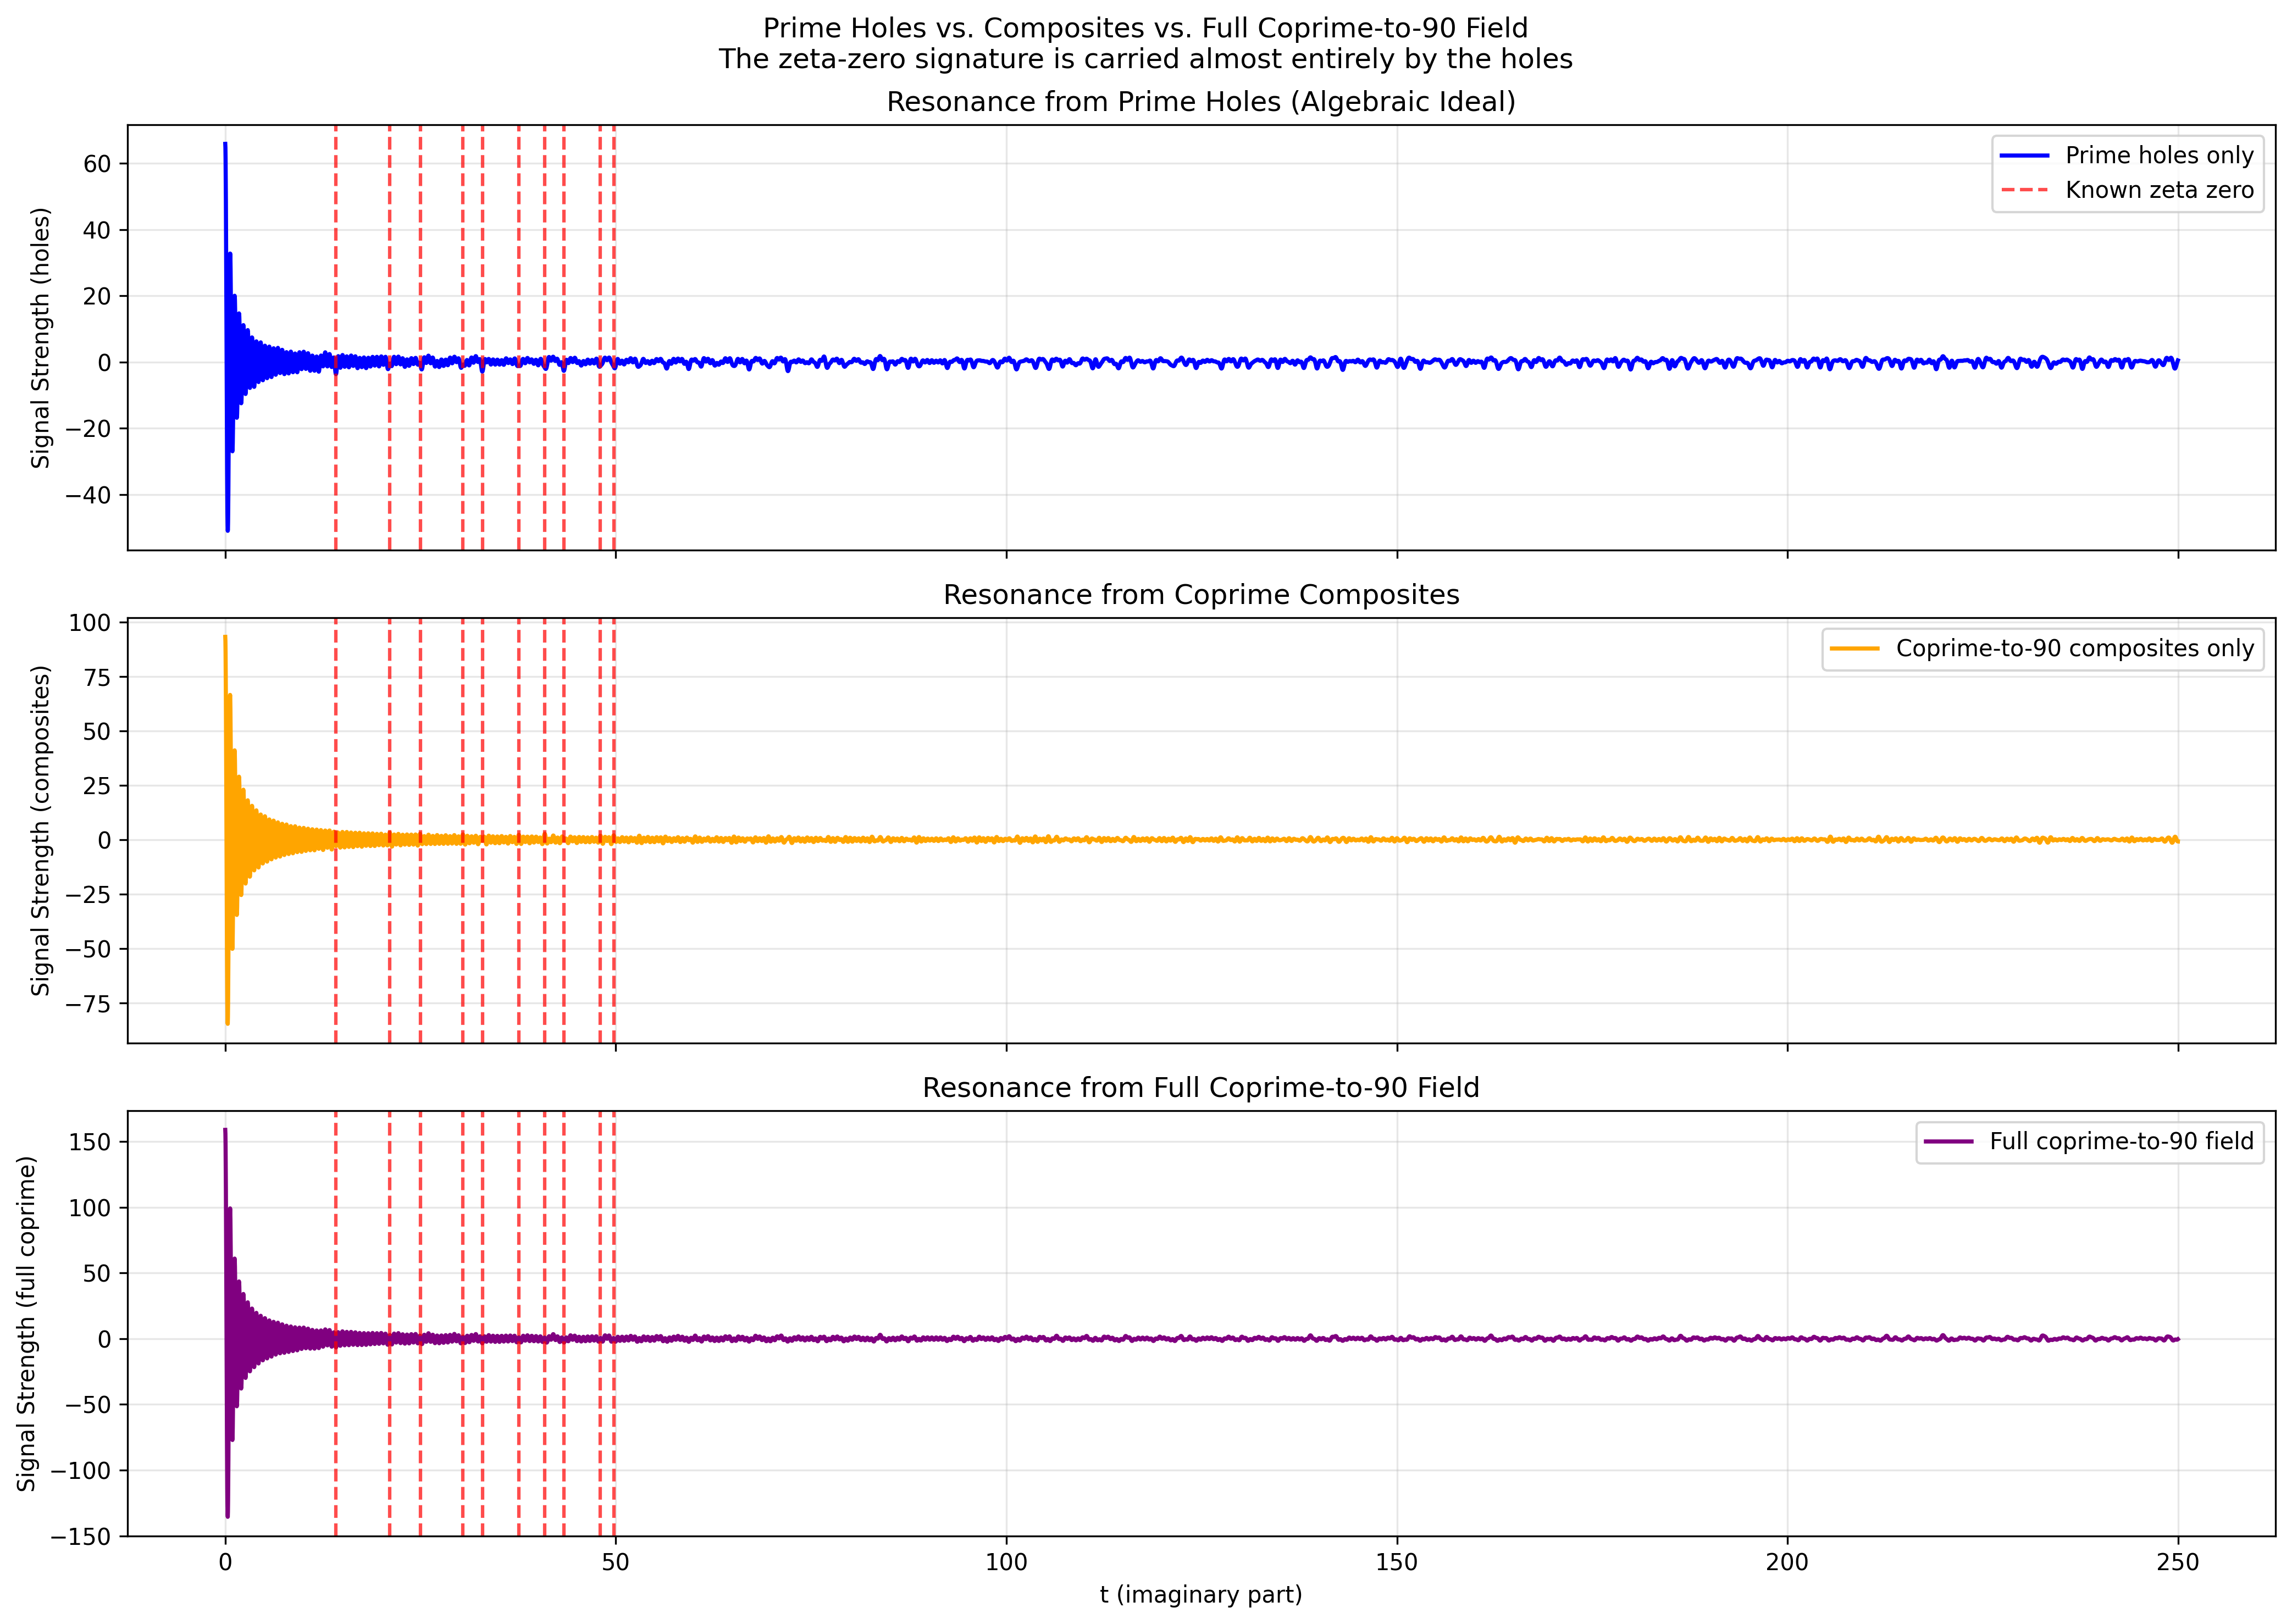

Recreate this plot in Python.
#!/usr/bin/env python3
"""
Resonance Comparison: Holes vs. Composites vs. Full Coprime-to-90 Field
Shows that the zeta-zero signature is carried by the holes (prime signal)
while the composites add only a smooth background.
"""

import sys
import numpy as np
import matplotlib.pyplot as plt

sys.path.append('/home/workdir/attachments')
import April1Sieve2 as elder

# ====================== CONFIG ======================
max_m = 1000                 # increase for sharper higher-t troughs
t_min, t_max, dt = 0.0, 250.0, 0.02
known_zeros = [14.134725, 21.022039, 25.010857, 30.424876, 32.935062,
               37.586178, 40.918719, 43.327073, 48.005150, 49.773832]
# ===================================================

classes = [k if k != 1 else 91 for k in elder.COPRIME_RESIDUES]

# Pre-compute the three lists from the amplitude maps
primes_holes = []
composites_coprime = []
full_coprime = []

for k in classes:
    amp = elder.generate_amplitude_map(k, max_m)
    for m in range(max_m + 1):
        N = 90 * m + k
        if N <= 1:
            continue
        full_coprime.append(N)
        if amp[m] == 0:
            primes_holes.append(N)
        else:
            composites_coprime.append(N)

primes_holes = sorted(set(primes_holes))
composites_coprime = sorted(set(composites_coprime))
full_coprime = sorted(set(full_coprime))

print(f"Prime holes: {len(primes_holes)}")
print(f"Coprime composites: {len(composites_coprime)}")
print(f"Full coprime-to-90: {len(full_coprime)}")

# t-grid
t_values = np.arange(t_min, t_max, dt)

# Compute the three resonance signals
S_holes = np.zeros(len(t_values))
S_composites = np.zeros(len(t_values))
S_full = np.zeros(len(t_values))

for i, t in enumerate(t_values):
    # Prime holes only
    S_holes[i] = sum(np.cos(t * np.log(p)) / np.sqrt(p) for p in primes_holes if p > 1)
    # Coprime composites only
    S_composites[i] = sum(np.cos(t * np.log(c)) / np.sqrt(c) for c in composites_coprime if c > 1)
    # Full coprime field
    S_full[i] = sum(np.cos(t * np.log(N)) / np.sqrt(N) for N in full_coprime if N > 1)

# ====================== PLOT ======================
fig, axs = plt.subplots(3, 1, figsize=(14, 10), dpi=300, sharex=True)

axs[0].plot(t_values, S_holes, 'b-', lw=1.8, label='Prime holes only')
for z in known_zeros:
    axs[0].axvline(z, color='red', linestyle='--', alpha=0.7, label='Known zeta zero' if z == known_zeros[0] else "")
axs[0].set_ylabel('Signal Strength (holes)')
axs[0].set_title('Resonance from Prime Holes (Algebraic Ideal)')
axs[0].grid(True, alpha=0.3)
axs[0].legend()

axs[1].plot(t_values, S_composites, 'orange', lw=1.8, label='Coprime-to-90 composites only')
for z in known_zeros:
    axs[1].axvline(z, color='red', linestyle='--', alpha=0.7)
axs[1].set_ylabel('Signal Strength (composites)')
axs[1].set_title('Resonance from Coprime Composites')
axs[1].grid(True, alpha=0.3)
axs[1].legend()

axs[2].plot(t_values, S_full, 'purple', lw=1.8, label='Full coprime-to-90 field')
for z in known_zeros:
    axs[2].axvline(z, color='red', linestyle='--', alpha=0.7)
axs[2].set_xlabel('t (imaginary part)')
axs[2].set_ylabel('Signal Strength (full coprime)')
axs[2].set_title('Resonance from Full Coprime-to-90 Field')
axs[2].grid(True, alpha=0.3)
axs[2].legend()

plt.suptitle('Prime Holes vs. Composites vs. Full Coprime-to-90 Field\n'
             'The zeta-zero signature is carried almost entirely by the holes')
plt.tight_layout()
plt.savefig('resonance_holes_vs_composites_vs_full.png', dpi=300, bbox_inches='tight')
plt.show()
